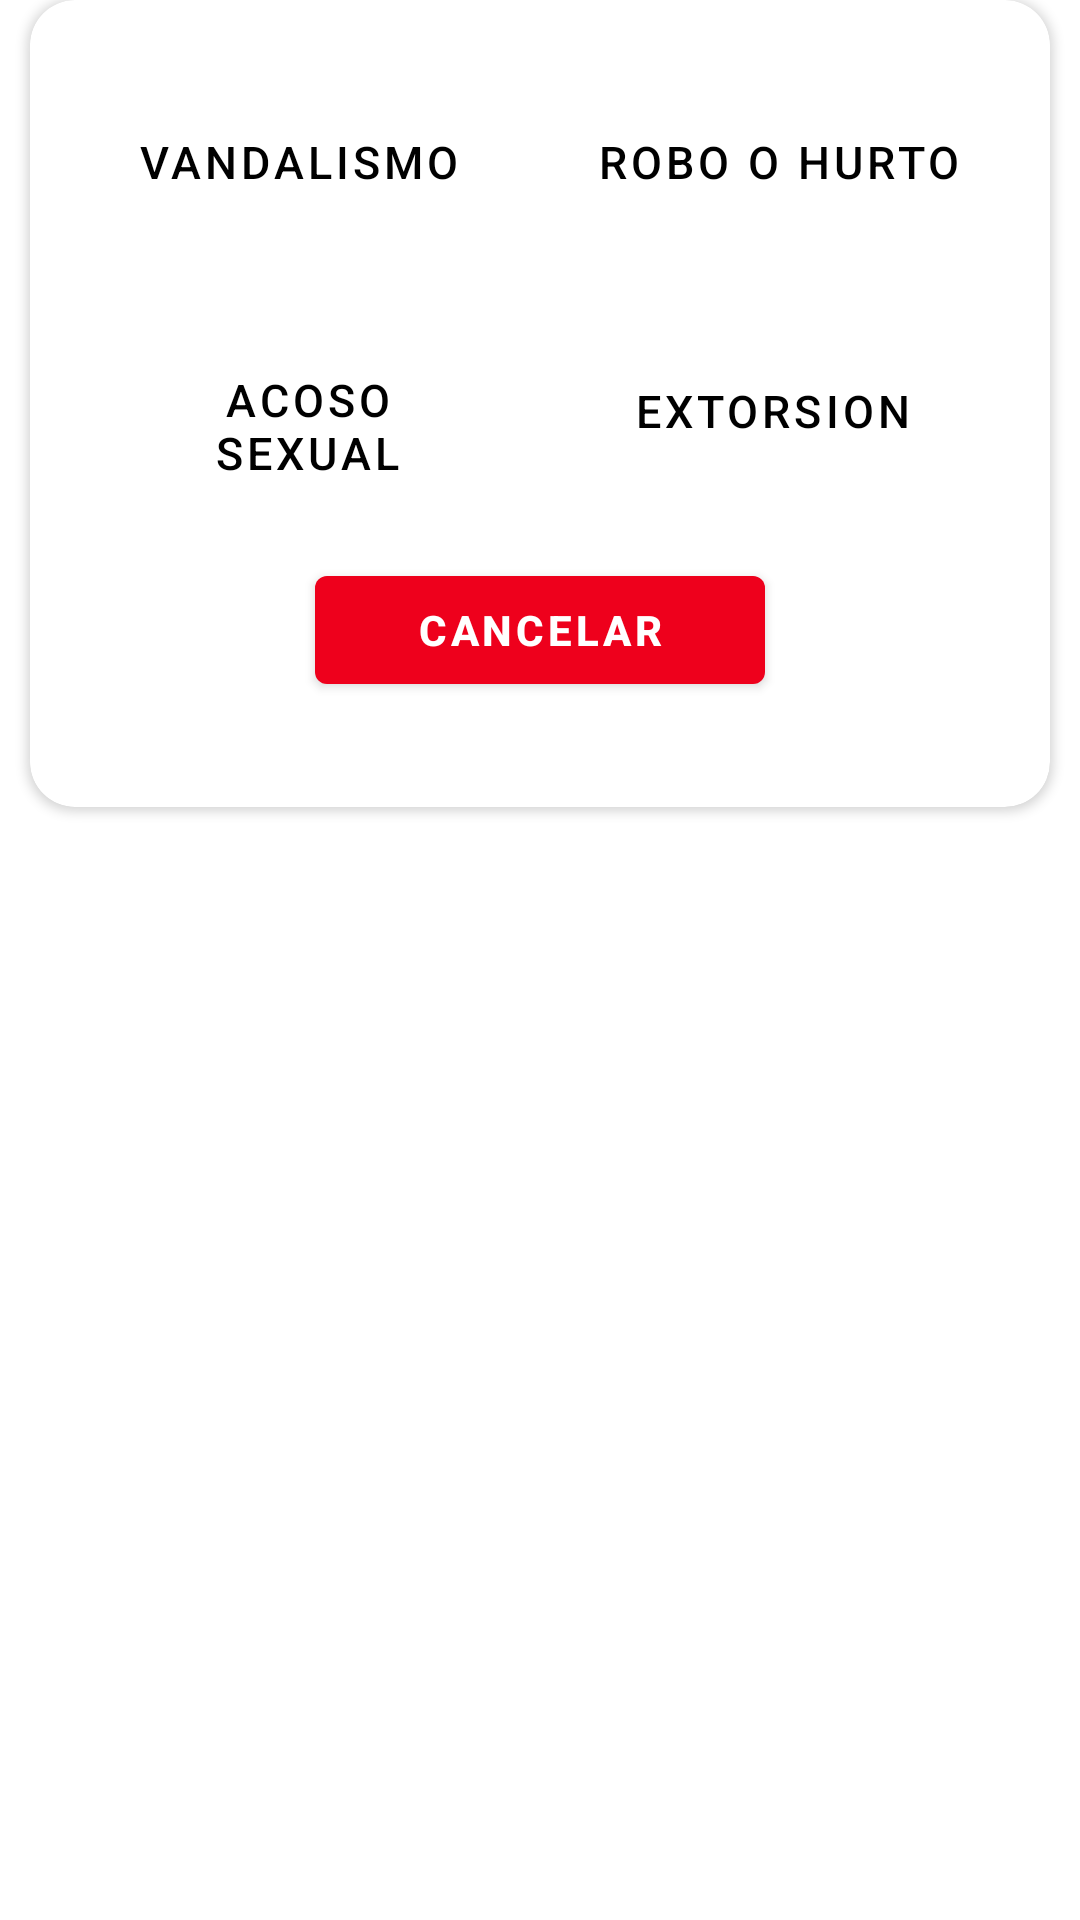

The Android layout XML behind this screen, and the referenced resources:
<!-- AndroidManifest.xml: application theme Theme.AppReporte -->
<!-- res/layout/dialogo_incidencia.xml -->
<?xml version="1.0" encoding="utf-8"?>
<RelativeLayout
    xmlns:android="http://schemas.android.com/apk/res/android"
    android:orientation="vertical"
    android:layout_width="match_parent"
    android:layout_height="match_parent"
    xmlns:app="http://schemas.android.com/apk/res-auto">

    <androidx.cardview.widget.CardView
        app:cardCornerRadius="15dp"
        android:layout_marginRight="10sp"
        android:layout_marginLeft="10dp"
        android:layout_width="match_parent"
        android:layout_height="wrap_content">

        <LinearLayout
            android:padding="5dp"
            android:orientation="vertical"
            android:layout_width="match_parent"
            android:layout_height="match_parent">

            <LinearLayout
                android:padding="5dp"
                android:layout_marginTop="20dp"
                android:gravity="center_vertical"
                android:orientation="horizontal"
                android:weightSum="2"
                android:layout_width="match_parent"
                android:layout_height="wrap_content">
                <LinearLayout
                    android:orientation="vertical"
                    android:layout_width="0dp"
                    android:gravity="center_horizontal"
                    android:layout_weight="1"
                    android:layout_height="wrap_content">











                    <Button
                        android:id="@+id/btnvandalismo"
                        android:background="@drawable/borde_dos"
                        android:layout_width="wrap_content"
                        android:text="VANDALISMO"
                        android:textSize="15sp"
                        android:textColor="@color/black"
                        android:layout_height="wrap_content">
                    </Button>
                </LinearLayout>
                <LinearLayout
                    android:orientation="vertical"
                    android:layout_width="0dp"
                    android:gravity="center"
                    android:layout_weight="1"
                    android:layout_height="wrap_content">
                    <Button
                        android:id="@+id/btnrobo"
                        android:background="@drawable/borde_dos"
                        android:layout_width="wrap_content"
                        android:text="ROBO O HURTO"
                        android:textSize="15sp"
                        android:textColor="@color/black"
                        android:layout_height="wrap_content">
                    </Button>








                </LinearLayout>
            </LinearLayout>

            <LinearLayout
                android:padding="10dp"
                android:layout_marginTop="20dp"
                android:gravity="center_horizontal"
                android:orientation="horizontal"
                android:weightSum="2"
                android:layout_width="match_parent"
                android:layout_height="wrap_content">
                <LinearLayout
                    android:orientation="vertical"
                    android:layout_width="0dp"
                    android:gravity="center"
                    android:layout_weight="1"
                    android:layout_height="wrap_content">

                    <Button
                        android:id="@+id/btnacoso"
                        android:background="@drawable/borde_dos"
                        android:layout_width="wrap_content"
                        android:text="ACOSO SEXUAL"
                        android:textSize="15sp"
                        android:textColor="@color/black"
                        android:layout_height="wrap_content"></Button>








                </LinearLayout>
                <LinearLayout
                    android:orientation="vertical"
                    android:layout_width="0dp"
                    android:gravity="center"
                    android:layout_weight="1"
                    android:layout_height="wrap_content">
                    <Button
                        android:id="@+id/btnextorsion"
                        android:background="@drawable/borde_dos"
                        android:layout_width="wrap_content"
                        android:text="EXTORSION"
                        android:textSize="15sp"
                        android:textColor="@color/black"
                        android:layout_height="wrap_content"></Button>







                </LinearLayout>

            </LinearLayout>
            <Button
                android:id="@+id/idbtncerrardialogo3"
                android:layout_marginTop="5dp"
                android:text="cancelar"
                android:gravity="center"
                android:textStyle="bold"
                android:layout_gravity="center"
                android:layout_width="150dp"
                android:layout_marginBottom="30dp"
                android:layout_height="wrap_content">
            </Button>
        </LinearLayout>
    </androidx.cardview.widget.CardView>
</RelativeLayout>
<!-- resources referenced by this layout -->
<resources>
  <color name="black">#FF000000</color>
  <style name="Theme.AppReporte" parent="Theme.MaterialComponents.DayNight.DarkActionBar">
          
          <item name="colorPrimary">@color/purple_500</item>
          <item name="colorPrimaryVariant">@color/purple_700</item>
          <item name="colorOnPrimary">@color/white</item>
          
          <item name="colorSecondary">@color/teal_200</item>
          <item name="colorSecondaryVariant">@color/teal_700</item>
          <item name="colorOnSecondary">@color/black</item>
          
          <item name="android:statusBarColor" tools:targetApi="l">?attr/colorPrimaryVariant</item>
          
      </style>
  <color name="purple_500">#EE001C</color>
  <color name="purple_700">#F4142E</color>
  <color name="white">#FFFFFFFF</color>
  <color name="teal_200">#FF03DAC5</color>
  <color name="teal_700">#FF018786</color>
</resources>
